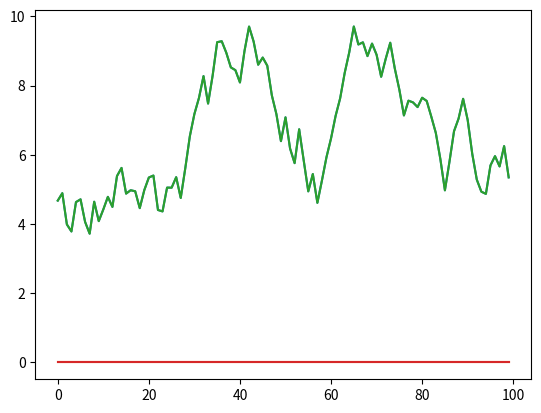

Write Python code to recreate this figure.
import random

def randomWalk(startingValue, n):
    output = []
    value = startingValue
    for i in range(0,n):
        value = value + 2*random.random()-1
        output = output + [value]
    return output


rw = randomWalk(4,100); t = [i for i in range(0,100)]

import matplotlib.pyplot as plt
import numpy as np

abscissa = np.zeros(len(t)); plt.plot(t, rw); plt.plot(abscissa); plt.show()

abscissa = np.zeros(len(t)); plt.plot(t, rw); plt.plot(abscissa); plt.show()